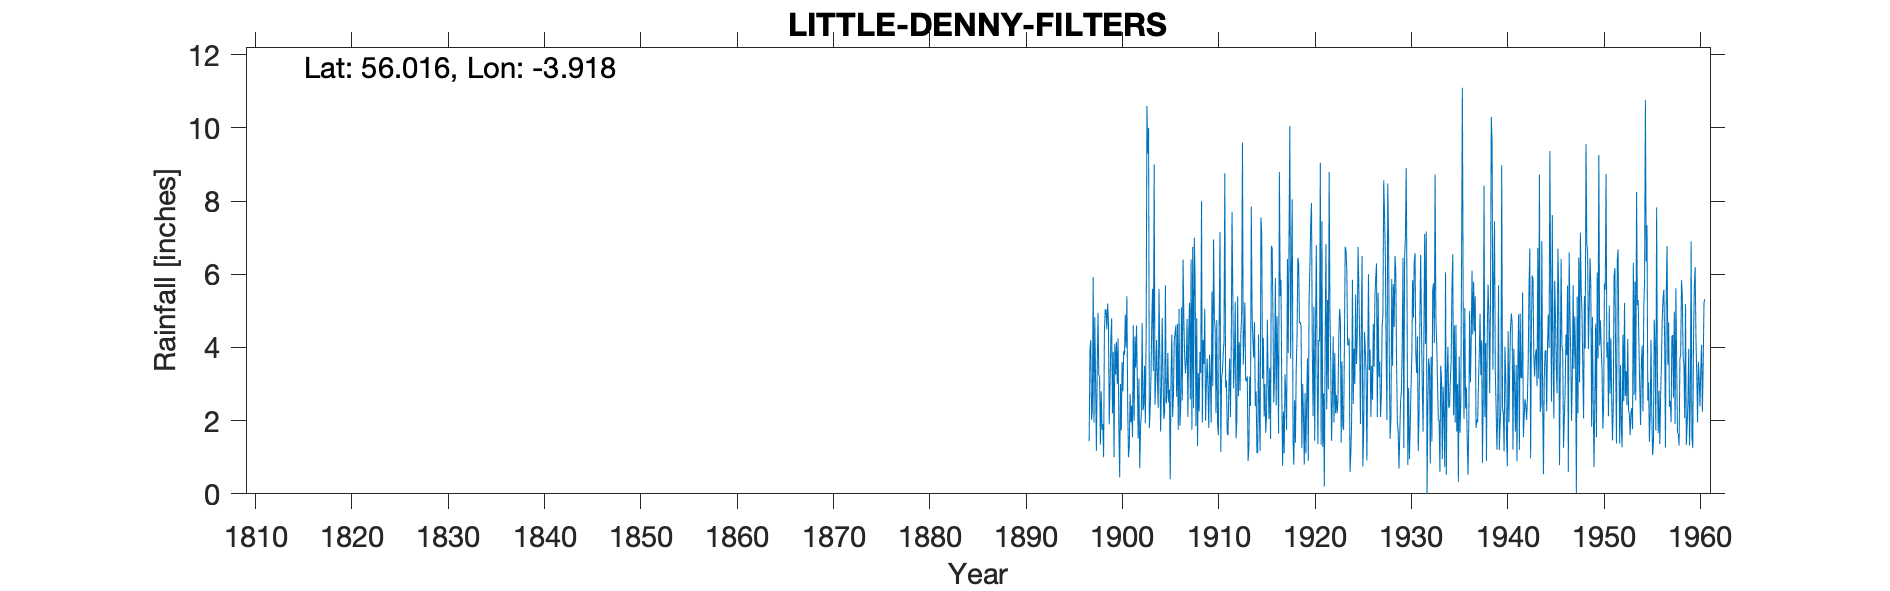

Source data for this figure (header and first rows):
LITTLE DENNY FILTERS, , , , , , , , , , , , , , , , , , , , , , , 
Grid ref, NS805820, Long, -3.918, Lat, 56.02, Elevation, 243, ft, , , , , , , , , , , , , , , 
Station no, 5349, , , , , , , , , , , , , , , , , , , , , , 
, 1890, 1891, 1892, 1893, 1894, 1895, 1896, 1897, 1898, 1899, 1900, 1901, 1902, 1903, 1904, 1905, 1906, 1907, 1908, 1909, 1910, 1911, 1912
January, , , , , , , , 1.44, 3.24, 4.7, 4.25, 2.4, 3.15, 10.6, 4.2, 2.47, 4.6, 3.29, 5.85, 5.06, 4.8, 4.2, 2.88
February, , , , , , , , 3.96, 3.23, 1.9, 1.8, 1, 1.51, 9.3, 3.15, 2.7, 2.65, 3.65, 1.85, 2, 4.5, 8.76, 3.7
March, , , , , , , , 4.2, 1.35, 2.95, 0.45, 1.3, 3.15, 10, 2.35, 3.85, 4.65, 4.78, 4.8, 3.01, 2.2, 2.9, 5.25
April, , , , , , , , 2.02, 2.8, 4.2, 3, 2.73, 0.7, 1.8, 5.6, 2.5, 1.75, 2.1, 1.3, 3.7, 4.75, 3.1, 1.52
May, , , , , , , , 2.31, 1.75, 4.8, 1.73, 1.95, 1.8, 2.3, 3.8, 2.85, 5.05, 4.35, 3.3, 2.92, 1.9, 1.68, 2.01
June, , , , , , , , 5.92, 1.9, 2.2, 3.6, 2.41, 2.2, 3.2, 1.7, 0.4, 1.86, 5.22, 2.25, 1.8, 1.6, 1.6, 5.4
July, , , , , , , , 1.95, 1, 3.88, 2.8, 1.55, 4.67, 4.65, 2.8, 3.21, 2.3, 2.58, 3.87, 3.8, 4.7, 2.86, 2.67
August, , , , , , , , 4.83, 4.45, 1, 3.9, 4.6, 2.28, 5.6, 4.8, 4.35, 5.1, 6.4, 3.3, 3.15, 7.16, 3.7, 4.15
September, , , , , , , , 3.04, 5.04, 4.1, 3.8, 2, 2.4, 3.36, 3.25, 2.1, 2.55, 1.75, 8, 1.95, 1.15, 2.1, 2.82
October, , , , , , , , 1.17, 5.02, 3.26, 4.9, 4.3, 3.5, 9, 2.05, 2.7, 6.4, 6.75, 1.95, 5.53, 3.17, 4.05, 4.4
November, , , , , , , , 3.34, 4.5, 4.15, 4, 3.45, 1.93, 2.43, 2.22, 4.21, 4.74, 2.35, 4.2, 2.94, 3.33, 7.7, 4.85
December, , , , , , , , 4.95, 5.2, 3, 5.4, 4.6, 4.4, 3.2, 5.7, 4.37, 3.75, 7, 3.55, 6.95, 3.8, 5.4, 9.6
Total, , , , , , , , 39.13, 39.48, 40.14, 39.63, 32.29, 31.69, 65.44, 41.62, 35.71, 45.4, 50.22, 44.22, 42.81, 43.06, 48.05, 49.25
